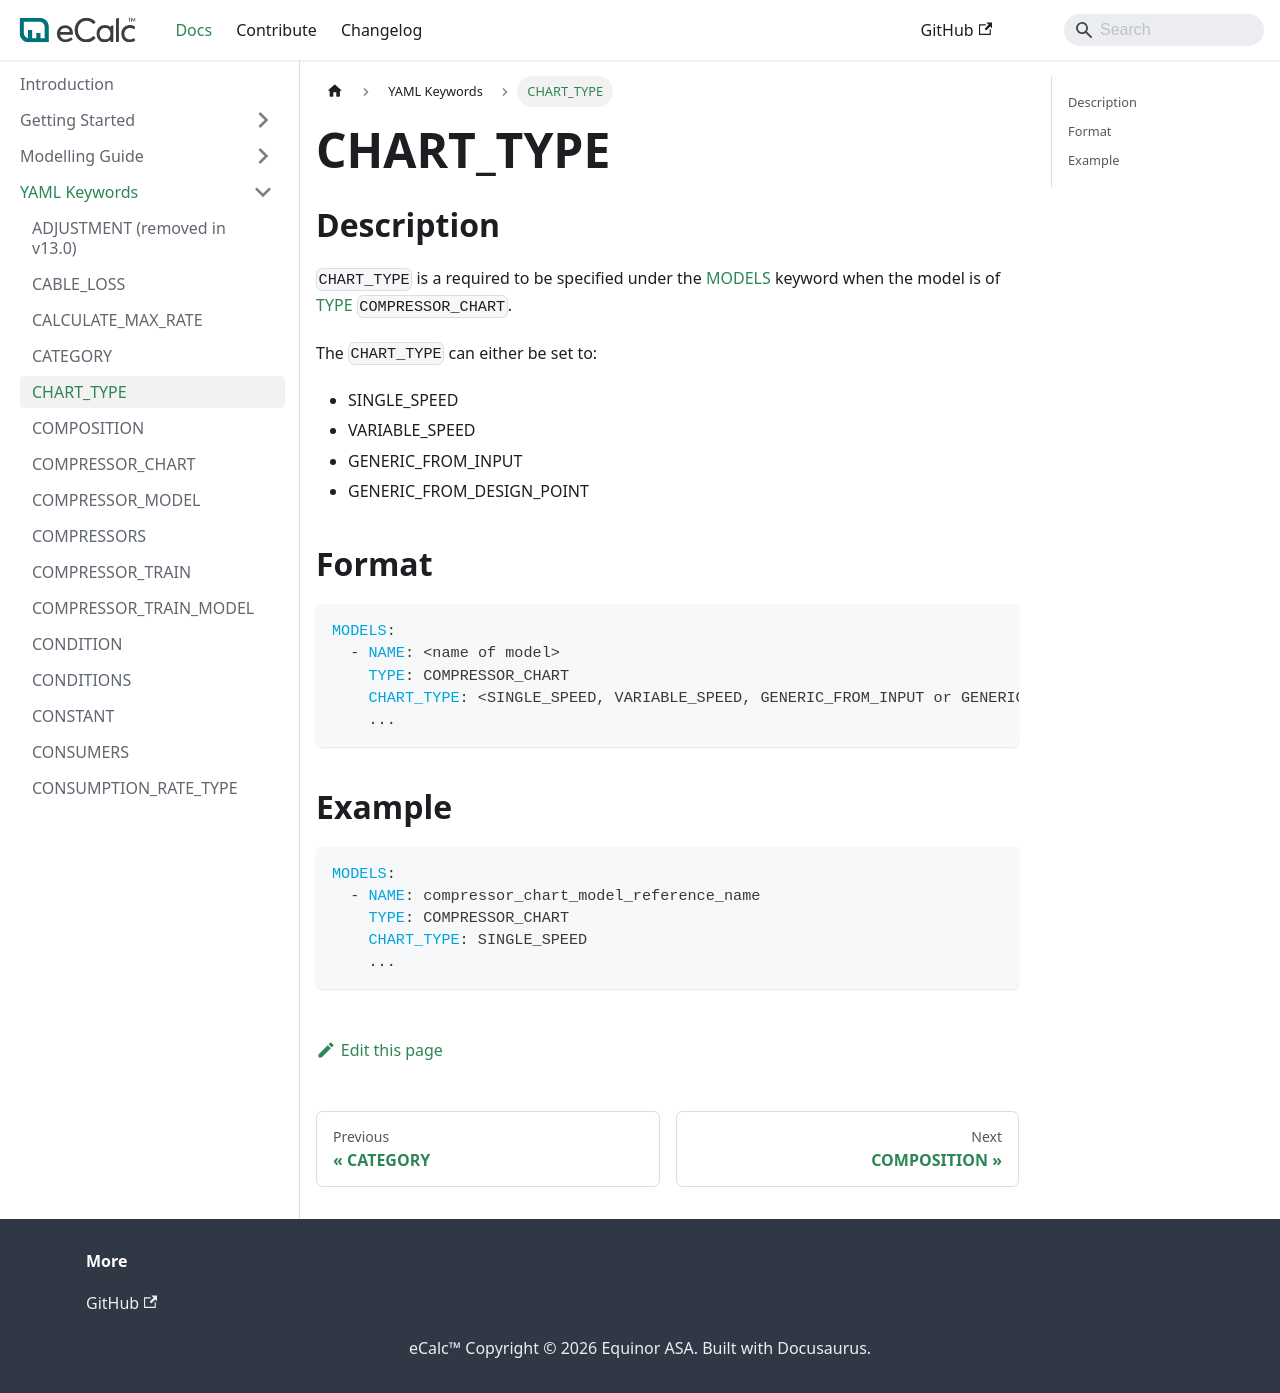

repository: equinor/ecalc · page: v15.9/docs/about/references/CHART_TYPE/index.html · generator: docusaurus

# CHART_TYPE

## Description {/* #description */}

`CHART_TYPE` is a required to be specified under the [MODELS](/about/references/MODELS.md) keyword when
the model is of [TYPE](/about/references/TYPE.md) `COMPRESSOR_CHART`.

The `CHART_TYPE` can either be set to:
- SINGLE_SPEED
- VARIABLE_SPEED
- GENERIC_FROM_INPUT
- GENERIC_FROM_DESIGN_POINT


## Format {/* #format */}

~~~~yaml
MODELS:
  - NAME: <name of model>
    TYPE: COMPRESSOR_CHART
    CHART_TYPE: <SINGLE_SPEED, VARIABLE_SPEED, GENERIC_FROM_INPUT or GENERIC_FROM_DESIGN_POINT>
    ...
~~~~

## Example {/* #example */}

~~~~yaml
MODELS:
  - NAME: compressor_chart_model_reference_name
    TYPE: COMPRESSOR_CHART
    CHART_TYPE: SINGLE_SPEED
    ...
~~~~
